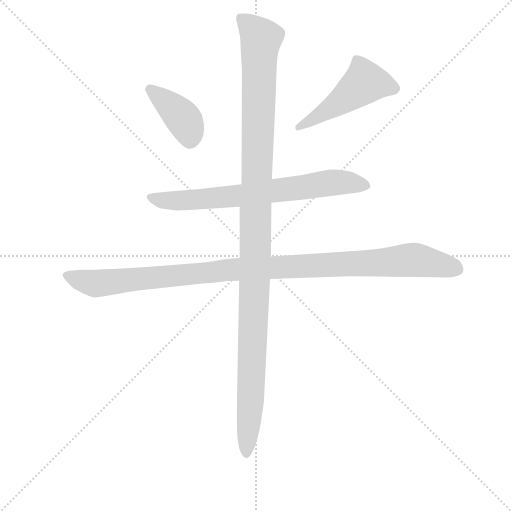
t = 0.00 s
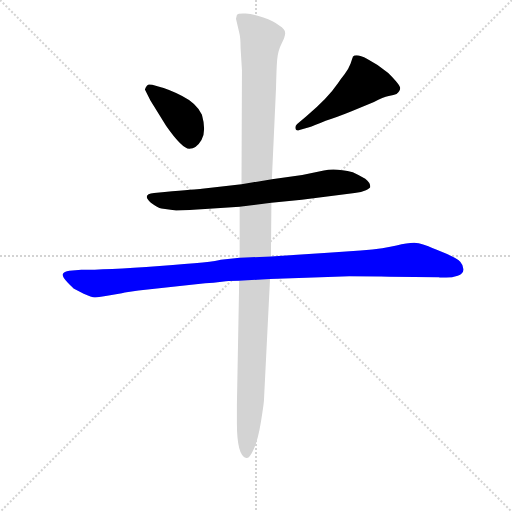
t = 3.23 s
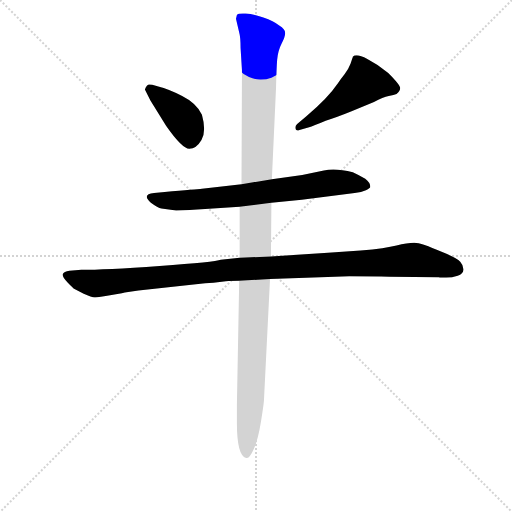
t = 3.41 s
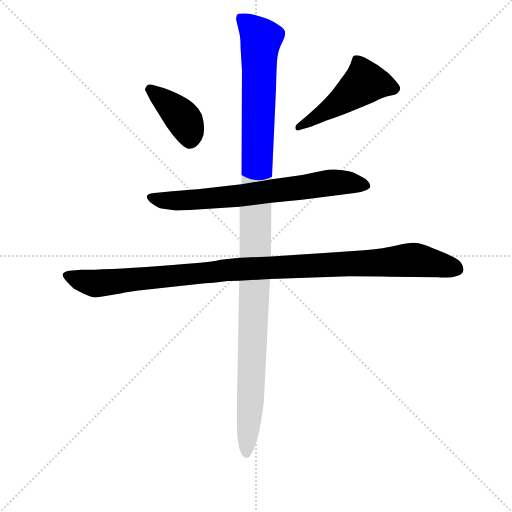
t = 3.58 s
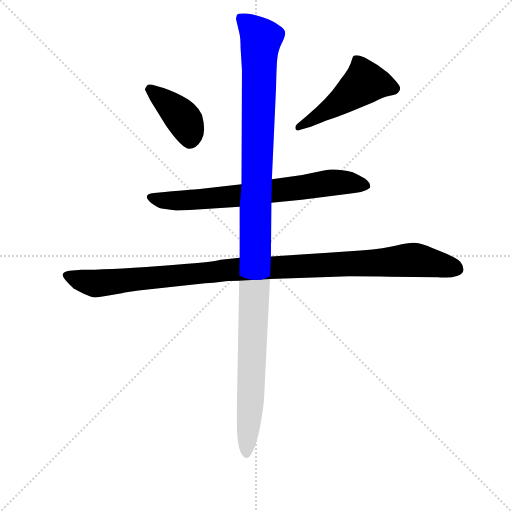
t = 3.76 s
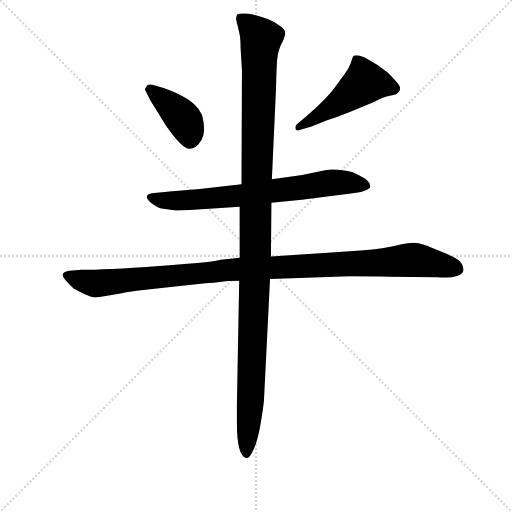
t = 4.48 s

The animated SVG that drew these frames (rendered in a browser with its animation timeline set to each time). Animation: 5 CSS @keyframes rules; one cycle of 4.48 s.

<svg version="1.1" viewBox="0 0 1024 1024" xmlns="http://www.w3.org/2000/svg">
  <g stroke="lightgray" stroke-dasharray="1,1" stroke-width="1" transform="scale(4, 4)">
    <line x1="0" y1="0" x2="256" y2="256"></line>
    <line x1="256" y1="0" x2="0" y2="256"></line>
    <line x1="128" y1="0" x2="128" y2="256"></line>
    <line x1="0" y1="128" x2="256" y2="128"></line>
  </g>
<g transform="scale(0.92, -0.92) translate(60, -900)">
   <style type="text/css">
    @keyframes keyframes0 {
      from {
       stroke: blue;
       stroke-dashoffset: 402;
       stroke-width: 128;
       }
       57% {
       animation-timing-function: step-end;
       stroke: blue;
       stroke-dashoffset: 0;
       stroke-width: 128;
       }
       to {
       stroke: black;
       stroke-width: 1024;
       }
       }
       #make-me-a-hanzi-animation-0 {
         animation: keyframes0 0.577148s both;
         animation-delay: 0.000000s;
         animation-timing-function: linear;
       }
    @keyframes keyframes1 {
      from {
       stroke: blue;
       stroke-dashoffset: 498;
       stroke-width: 128;
       }
       62% {
       animation-timing-function: step-end;
       stroke: blue;
       stroke-dashoffset: 0;
       stroke-width: 128;
       }
       to {
       stroke: black;
       stroke-width: 1024;
       }
       }
       #make-me-a-hanzi-animation-1 {
         animation: keyframes1 0.655273s both;
         animation-delay: 0.577148s;
         animation-timing-function: linear;
       }
    @keyframes keyframes2 {
      from {
       stroke: blue;
       stroke-dashoffset: 726;
       stroke-width: 128;
       }
       70% {
       animation-timing-function: step-end;
       stroke: blue;
       stroke-dashoffset: 0;
       stroke-width: 128;
       }
       to {
       stroke: black;
       stroke-width: 1024;
       }
       }
       #make-me-a-hanzi-animation-2 {
         animation: keyframes2 0.840820s both;
         animation-delay: 1.232422s;
         animation-timing-function: linear;
       }
    @keyframes keyframes3 {
      from {
       stroke: blue;
       stroke-dashoffset: 1112;
       stroke-width: 128;
       }
       78% {
       animation-timing-function: step-end;
       stroke: blue;
       stroke-dashoffset: 0;
       stroke-width: 128;
       }
       to {
       stroke: black;
       stroke-width: 1024;
       }
       }
       #make-me-a-hanzi-animation-3 {
         animation: keyframes3 1.154948s both;
         animation-delay: 2.073242s;
         animation-timing-function: linear;
       }
    @keyframes keyframes4 {
      from {
       stroke: blue;
       stroke-dashoffset: 1225;
       stroke-width: 128;
       }
       80% {
       animation-timing-function: step-end;
       stroke: blue;
       stroke-dashoffset: 0;
       stroke-width: 128;
       }
       to {
       stroke: black;
       stroke-width: 1024;
       }
       }
       #make-me-a-hanzi-animation-4 {
         animation: keyframes4 1.246908s both;
         animation-delay: 3.228190s;
         animation-timing-function: linear;
       }
</style>
<path d="M 255.0 705.5 L 267.0 681.5 L 301.0 626.5 Q 336.0 576.5 351.5 576.5 Q 367.0 576.5 378.0 595.5 Q 389.0 614.5 379.0 650.5 Q 368.0 675.5 336.0 691.5 Q 304.0 707.5 286.0 711.5 L 271.0 715.5 Q 270.0 716.5 264.5 716.5 Q 259.0 716.5 255.0 705.5 Z" fill="lightgray"></path> 
<path d="M 588.0 616.5 Q 590.0 616.5 591.0 617.5 L 612.0 623.5 Q 620.0 625.5 648.0 637.5 Q 671.0 644.5 703.0 657.5 L 753.0 678.5 Q 773.0 689.5 785.0 691.5 Q 797.0 693.5 802.0 695.5 Q 810.0 701.5 810.0 708.5 Q 810.0 715.5 784.0 741.5 Q 763.0 759.5 738.5 772.0 Q 714.0 784.5 707.0 776.5 Q 707.0 774.5 706.0 773.5 L 702.0 761.5 Q 697.0 748.5 689.0 738.5 Q 681.0 728.5 675.0 719.5 Q 652.0 685.5 606.0 647.5 L 586.0 630.5 Q 582.0 626.5 582.0 623.5 Q 582.0 616.5 588.0 616.5 Z" fill="lightgray"></path> 
<path d="M 530.0 459.5 L 596.0 465.5 L 711.0 480.5 Q 726.0 481.5 735.5 486.5 Q 745.0 491.5 745.0 493.5 Q 745.0 503.5 734.0 511.5 Q 722.0 518.5 707.0 525.5 Q 669.0 535.5 644.0 529.5 L 597.0 519.5 L 531.0 510.5 L 465.0 499.5 L 379.0 489.5 Q 367.0 488.5 298.0 482.5 L 275.0 480.5 Q 247.0 477.5 268.0 459.5 Q 283.0 448.5 291.0 446.5 L 323.0 442.5 Q 350.0 442.5 386.0 445.5 L 461.0 450.5 L 530.0 459.5 Z" fill="lightgray"></path> 
<path d="M 527.0 293.5 L 699.0 299.5 Q 752.0 299.5 787.0 298.5 L 894.0 297.5 Q 897.0 296.5 910.0 296.5 Q 923.0 296.5 935.0 300.5 Q 947.0 304.5 947.5 313.5 Q 948.0 322.5 940.5 331.0 Q 933.0 339.5 900.0 352.5 Q 856.0 372.5 840.5 372.5 Q 825.0 372.5 802.0 366.5 Q 779.0 360.5 724.0 355.5 L 653.0 350.5 L 529.0 342.5 L 461.0 339.5 L 420.0 335.5 Q 408.0 330.5 287.0 322.0 Q 166.0 313.5 117.0 313.5 L 91.0 311.5 Q 79.0 310.5 76.0 303.5 Q 76.0 297.5 87.5 285.5 Q 99.0 273.5 102.0 271.5 L 122.0 261.5 Q 139.0 253.5 146.5 253.5 Q 154.0 253.5 182.5 258.5 Q 211.0 263.5 215.0 264.5 L 241.0 268.5 L 386.0 284.5 Q 395.0 284.5 404.0 285.5 L 431.0 288.5 Q 441.0 289.5 460.0 289.5 L 527.0 293.5 Z" fill="lightgray"></path> 
<path d="M 475.0 -95.5 L 477.0 -95.5 Q 483.0 -95.5 492.0 -75.5 Q 501.0 -55.5 507.5 -15.5 Q 514.0 24.5 514.0 33.5 L 527.0 293.5 L 529.0 342.5 L 530.0 459.5 L 531.0 510.5 L 540.0 707.5 Q 541.0 750.5 542.5 770.0 Q 544.0 789.5 552.0 805.0 Q 560.0 820.5 560.0 828.5 Q 560.0 836.5 547.0 844.5 Q 535.0 854.5 512.5 862.0 Q 490.0 869.5 474.0 870.5 Q 458.0 871.5 455.0 867.5 L 453.0 859.5 L 460.0 829.5 Q 463.0 819.5 463.0 795.5 L 466.0 747.5 L 465.0 499.5 L 461.0 450.5 L 461.0 339.5 L 460.0 289.5 L 455.0 19.5 L 455.0 -19.5 Q 455.0 -90.5 475.0 -95.5 Z" fill="lightgray"></path> 
      <clipPath id="make-me-a-hanzi-clip-0">
      <path d="M 255.0 705.5 L 267.0 681.5 L 301.0 626.5 Q 336.0 576.5 351.5 576.5 Q 367.0 576.5 378.0 595.5 Q 389.0 614.5 379.0 650.5 Q 368.0 675.5 336.0 691.5 Q 304.0 707.5 286.0 711.5 L 271.0 715.5 Q 270.0 716.5 264.5 716.5 Q 259.0 716.5 255.0 705.5 Z" fill="lightgray"></path>
      </clipPath>
      <path clip-path="url(#make-me-a-hanzi-clip-0)" d="M 266.0 705.5 L 342.0 637.5 L 353.0 594.5 " fill="none" id="make-me-a-hanzi-animation-0" stroke-dasharray="274 548" stroke-linecap="round"></path>

      <clipPath id="make-me-a-hanzi-clip-1">
      <path d="M 588.0 616.5 Q 590.0 616.5 591.0 617.5 L 612.0 623.5 Q 620.0 625.5 648.0 637.5 Q 671.0 644.5 703.0 657.5 L 753.0 678.5 Q 773.0 689.5 785.0 691.5 Q 797.0 693.5 802.0 695.5 Q 810.0 701.5 810.0 708.5 Q 810.0 715.5 784.0 741.5 Q 763.0 759.5 738.5 772.0 Q 714.0 784.5 707.0 776.5 Q 707.0 774.5 706.0 773.5 L 702.0 761.5 Q 697.0 748.5 689.0 738.5 Q 681.0 728.5 675.0 719.5 Q 652.0 685.5 606.0 647.5 L 586.0 630.5 Q 582.0 626.5 582.0 623.5 Q 582.0 616.5 588.0 616.5 Z" fill="lightgray"></path>
      </clipPath>
      <path clip-path="url(#make-me-a-hanzi-clip-1)" d="M 798.0 707.5 L 734.0 721.5 L 671.0 672.5 L 588.0 622.5 " fill="none" id="make-me-a-hanzi-animation-1" stroke-dasharray="370 740" stroke-linecap="round"></path>

      <clipPath id="make-me-a-hanzi-clip-2">
      <path d="M 530.0 459.5 L 596.0 465.5 L 711.0 480.5 Q 726.0 481.5 735.5 486.5 Q 745.0 491.5 745.0 493.5 Q 745.0 503.5 734.0 511.5 Q 722.0 518.5 707.0 525.5 Q 669.0 535.5 644.0 529.5 L 597.0 519.5 L 531.0 510.5 L 465.0 499.5 L 379.0 489.5 Q 367.0 488.5 298.0 482.5 L 275.0 480.5 Q 247.0 477.5 268.0 459.5 Q 283.0 448.5 291.0 446.5 L 323.0 442.5 Q 350.0 442.5 386.0 445.5 L 461.0 450.5 L 530.0 459.5 Z" fill="lightgray"></path>
      </clipPath>
      <path clip-path="url(#make-me-a-hanzi-clip-2)" d="M 270.0 470.5 L 320.0 463.5 L 437.0 471.5 L 677.0 504.5 L 736.0 495.5 " fill="none" id="make-me-a-hanzi-animation-2" stroke-dasharray="598 1196" stroke-linecap="round"></path>

      <clipPath id="make-me-a-hanzi-clip-3">
      <path d="M 527.0 293.5 L 699.0 299.5 Q 752.0 299.5 787.0 298.5 L 894.0 297.5 Q 897.0 296.5 910.0 296.5 Q 923.0 296.5 935.0 300.5 Q 947.0 304.5 947.5 313.5 Q 948.0 322.5 940.5 331.0 Q 933.0 339.5 900.0 352.5 Q 856.0 372.5 840.5 372.5 Q 825.0 372.5 802.0 366.5 Q 779.0 360.5 724.0 355.5 L 653.0 350.5 L 529.0 342.5 L 461.0 339.5 L 420.0 335.5 Q 408.0 330.5 287.0 322.0 Q 166.0 313.5 117.0 313.5 L 91.0 311.5 Q 79.0 310.5 76.0 303.5 Q 76.0 297.5 87.5 285.5 Q 99.0 273.5 102.0 271.5 L 122.0 261.5 Q 139.0 253.5 146.5 253.5 Q 154.0 253.5 182.5 258.5 Q 211.0 263.5 215.0 264.5 L 241.0 268.5 L 386.0 284.5 Q 395.0 284.5 404.0 285.5 L 431.0 288.5 Q 441.0 289.5 460.0 289.5 L 527.0 293.5 Z" fill="lightgray"></path>
      </clipPath>
      <path clip-path="url(#make-me-a-hanzi-clip-3)" d="M 83.0 301.5 L 148.0 283.5 L 429.0 312.5 L 837.0 335.5 L 932.0 315.5 " fill="none" id="make-me-a-hanzi-animation-3" stroke-dasharray="984 1968" stroke-linecap="round"></path>

      <clipPath id="make-me-a-hanzi-clip-4">
      <path d="M 475.0 -95.5 L 477.0 -95.5 Q 483.0 -95.5 492.0 -75.5 Q 501.0 -55.5 507.5 -15.5 Q 514.0 24.5 514.0 33.5 L 527.0 293.5 L 529.0 342.5 L 530.0 459.5 L 531.0 510.5 L 540.0 707.5 Q 541.0 750.5 542.5 770.0 Q 544.0 789.5 552.0 805.0 Q 560.0 820.5 560.0 828.5 Q 560.0 836.5 547.0 844.5 Q 535.0 854.5 512.5 862.0 Q 490.0 869.5 474.0 870.5 Q 458.0 871.5 455.0 867.5 L 453.0 859.5 L 460.0 829.5 Q 463.0 819.5 463.0 795.5 L 466.0 747.5 L 465.0 499.5 L 461.0 450.5 L 461.0 339.5 L 460.0 289.5 L 455.0 19.5 L 455.0 -19.5 Q 455.0 -90.5 475.0 -95.5 Z" fill="lightgray"></path>
      </clipPath>
      <path clip-path="url(#make-me-a-hanzi-clip-4)" d="M 461.0 861.5 L 508.0 815.5 L 490.0 165.5 L 476.0 -87.5 " fill="none" id="make-me-a-hanzi-animation-4" stroke-dasharray="1097 2194" stroke-linecap="round"></path>

</g>
</svg>
